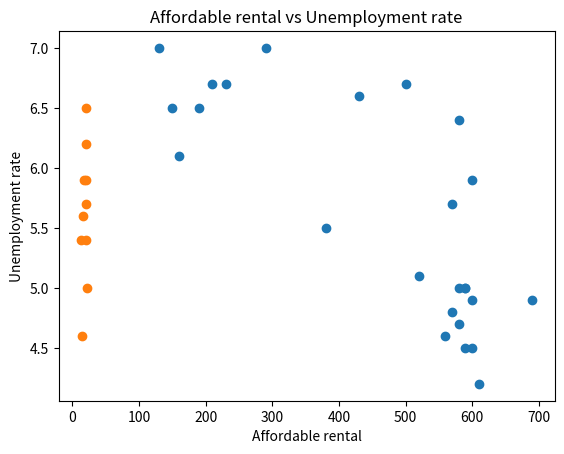
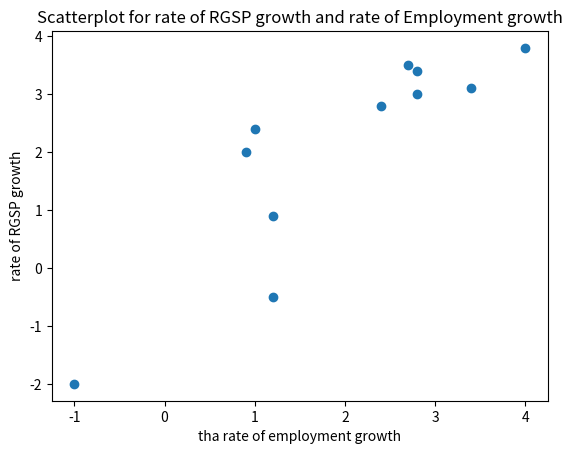

Reproduce these figures in Python, in order.
#!/usr/bin/env python
# coding: utf-8

# In[10]:


import pandas as pd
import numpy as np
import math
import matplotlib.pyplot as plt
get_ipython().run_line_magic('matplotlib', 'inline')



# [redacted]

d = pd.DataFrame.from_dict({'X':[590,520,600,580,590,560,570,590,580,600,610,690,600,570,380,160,190,290,230,130,150,210,430,580,500],'Y':[5,5.1,4.9,5,4.5,4.6,4.8,5,4.7,4.5,4.2,4.9,5.9,5.7,5.5,6.1,6.5,7,6.7,7,6.5,6.7,6.6,6.4,6.7]})
print(d)
plt.scatter(d.loc[:,'X'],d.loc[:,'Y'])
plt.title("Retail sales vs Unemployment rate")
plt.xlabel("Retail sales")
plt.ylabel("Unemployment rate")
plt.show()
print("The Pearson correlation value r is ",d['X'].corr(d['Y']))




# [redacted]
d = pd.DataFrame.from_dict({'X' : [21.30,20.125,21.1,20.7,21.025,19.975,17.625,15.725,13.925,13.275],  'Y' :[5.0,5.4,5.7,6.2,6.5,5.9,5.9,5.6,4.6,5.4]})
print(d)
plt.scatter(d.loc[:,'X'],d.loc[:,'Y'])
plt.title("Affordable rental vs Unemployment rate")
plt.xlabel("Affordable rental")
plt.ylabel("Unemployment rate")
plt.show()
print("Pearson r is ",d['X'].corr(d['Y']))




# [redacted]
rate_employment_growth = [2.8,1.0,1.2,0.9,2.4,2.7,4.0,2.8,3.4,1.2,-1.0]
rate_rgsp_growth = [3.0,2.4,0.9,2.0,2.8,3.5,3.8,3.4,3.1,-0.5,-2.0]
Figure, axis = plt.subplots()
axis.set_title("Scatterplot for rate of RGSP growth and rate of Employment growth")
axis.set_xlabel("tha rate of employment growth")
axis.set_ylabel("rate of RGSP growth")
axis.scatter(rate_employment_growth, rate_rgsp_growth)
num=0
count=0
for i in rate_employment_growth:
    num+=i
    count+=i
x_mean = num/count
num=0
count=0
for i in rate_rgsp_growth:
    num+=i
    count+=i
y_mean = num/count
x_time_y = 0
denominator_x = 0
denominator_y = 0
numerator=0
r_value=0
for i in range(len(rate_employment_growth)):
    numerator=(rate_employment_growth[i]-x_mean)*(rate_rgsp_growth[i]-y_mean)
    denominator_x+=(rate_employment_growth[i]-x_mean)**2
    denominator_y+=(rate_rgsp_growth[i]-y_mean)**2
    x_time_y+=numerator
r_value=x_time_y/math.sqrt(denominator_x*denominator_y)
print("The pearson correlation value is", r_value)




#Calculate entropy information(SEN WU)
def my_entropy(probs):
    return -probs.dot(np.log2(probs))

d =pd.DataFrame.from_dict({'X' : [6,6,6,6,6,6,5,4,4,4], 'Y' :[1,2,2,3,3,2,2,2,1,2]})

d['X']
print("H(X)",my_entropy(d['X'].value_counts(normalize=True, sort=False)))
print("H(Y)",my_entropy(d['Y'].value_counts(normalize=True, sort=False)))

#Calculate Mutual information(SEN WU)
def mutual_info(df):
    
    Hx = my_entropy(df.iloc[:,0].value_counts(normalize=True, sort=False))
    Hy = my_entropy(df.iloc[:,1].value_counts(normalize=True, sort=False))
      
    counts = d.groupby(["X","Y"]).size()
    probs = counts/ counts.values.sum()
    H_xy = my_entropy(probs)

    # Mutual Information
    I_xy = Hx + Hy - H_xy
    MI = I_xy
    NMI = I_xy/min(Hx,Hy) #I_xy/np.sqrt(H_x*H_y)
    
    
    return {'Hx':Hx,'Hy':Hy,'MI':MI,'NMI':NMI} 

d =pd.DataFrame.from_dict({'X' : [6,6,6,6,6,6,5,4,4,4], 'Y' :[1,2,2,3,3,2,2,2,1,2]})
mutual_info(d)



# In[ ]:




